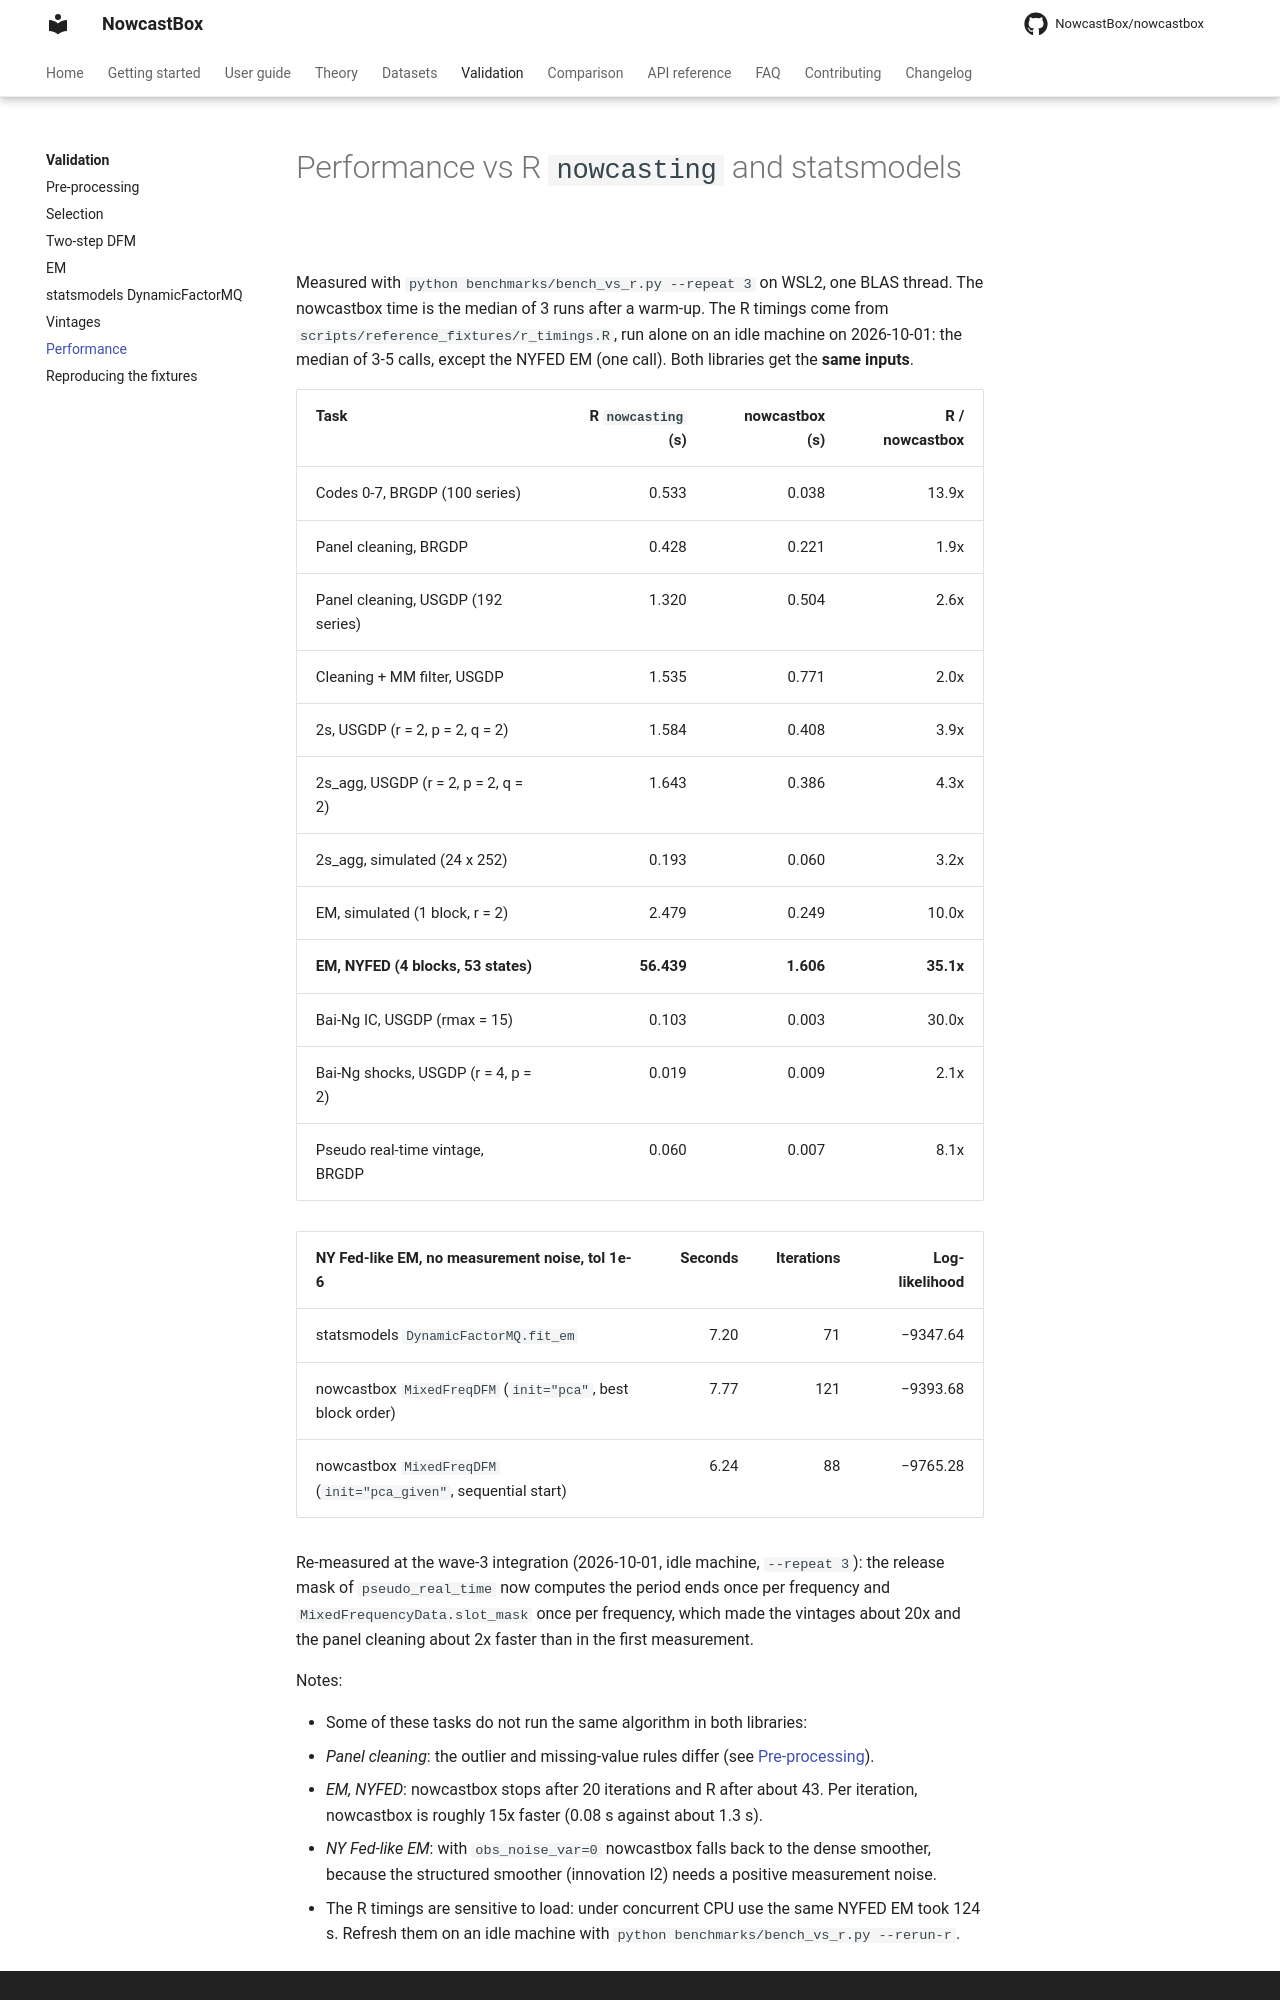

repository: NowcastBox/nowcastbox · page: validation/performance/index.html · generator: mkdocs

# Performance vs R `nowcasting` and statsmodels

Measured with `python benchmarks/bench_vs_r.py --repeat 3` on WSL2, one BLAS thread. The
nowcastbox time is the median of 3 runs after a warm-up. The R timings come from
`scripts/reference_fixtures/r_timings.R`, run alone on an idle machine on 2026-10-01: the
median of 3-5 calls, except the NYFED EM (one call). Both libraries get the **same
inputs**.

| Task | R `nowcasting` (s) | nowcastbox (s) | R / nowcastbox |
|---|---:|---:|---:|
| Codes 0-7, BRGDP (100 series) | 0.533 | 0.038 | 13.9x |
| Panel cleaning, BRGDP | 0.428 | 0.221 | 1.9x |
| Panel cleaning, USGDP (192 series) | 1.320 | 0.504 | 2.6x |
| Cleaning + MM filter, USGDP | 1.535 | 0.771 | 2.0x |
| 2s, USGDP (r = 2, p = 2, q = 2) | 1.584 | 0.408 | 3.9x |
| 2s_agg, USGDP (r = 2, p = 2, q = 2) | 1.643 | 0.386 | 4.3x |
| 2s_agg, simulated (24 x 252) | 0.193 | 0.060 | 3.2x |
| EM, simulated (1 block, r = 2) | 2.479 | 0.249 | 10.0x |
| **EM, NYFED (4 blocks, 53 states)** | **56.439** | **1.606** | **35.1x** |
| Bai-Ng IC, USGDP (rmax = 15) | 0.103 | 0.003 | 30.0x |
| Bai-Ng shocks, USGDP (r = 4, p = 2) | 0.019 | 0.009 | 2.1x |
| Pseudo real-time vintage, BRGDP | 0.060 | 0.007 | 8.1x |

| NY Fed-like EM, no measurement noise, tol 1e-6 | Seconds | Iterations | Log-likelihood |
|---|---:|---:|---:|
| statsmodels `DynamicFactorMQ.fit_em` | 7.20 | 71 | −9347.64 |
| nowcastbox `MixedFreqDFM` (`init="pca"`, best block order) | 7.77 | 121 | −9393.68 |
| nowcastbox `MixedFreqDFM` (`init="pca_given"`, sequential start) | 6.24 | 88 | −9765.28 |

Re-measured at the wave-3 integration (2026-10-01, idle machine, `--repeat 3`): the
release mask of `pseudo_real_time` now computes the period ends once per frequency and
`MixedFrequencyData.slot_mask` once per frequency, which made the vintages about 20x
and the panel cleaning about 2x faster than in the first measurement.

Notes:
